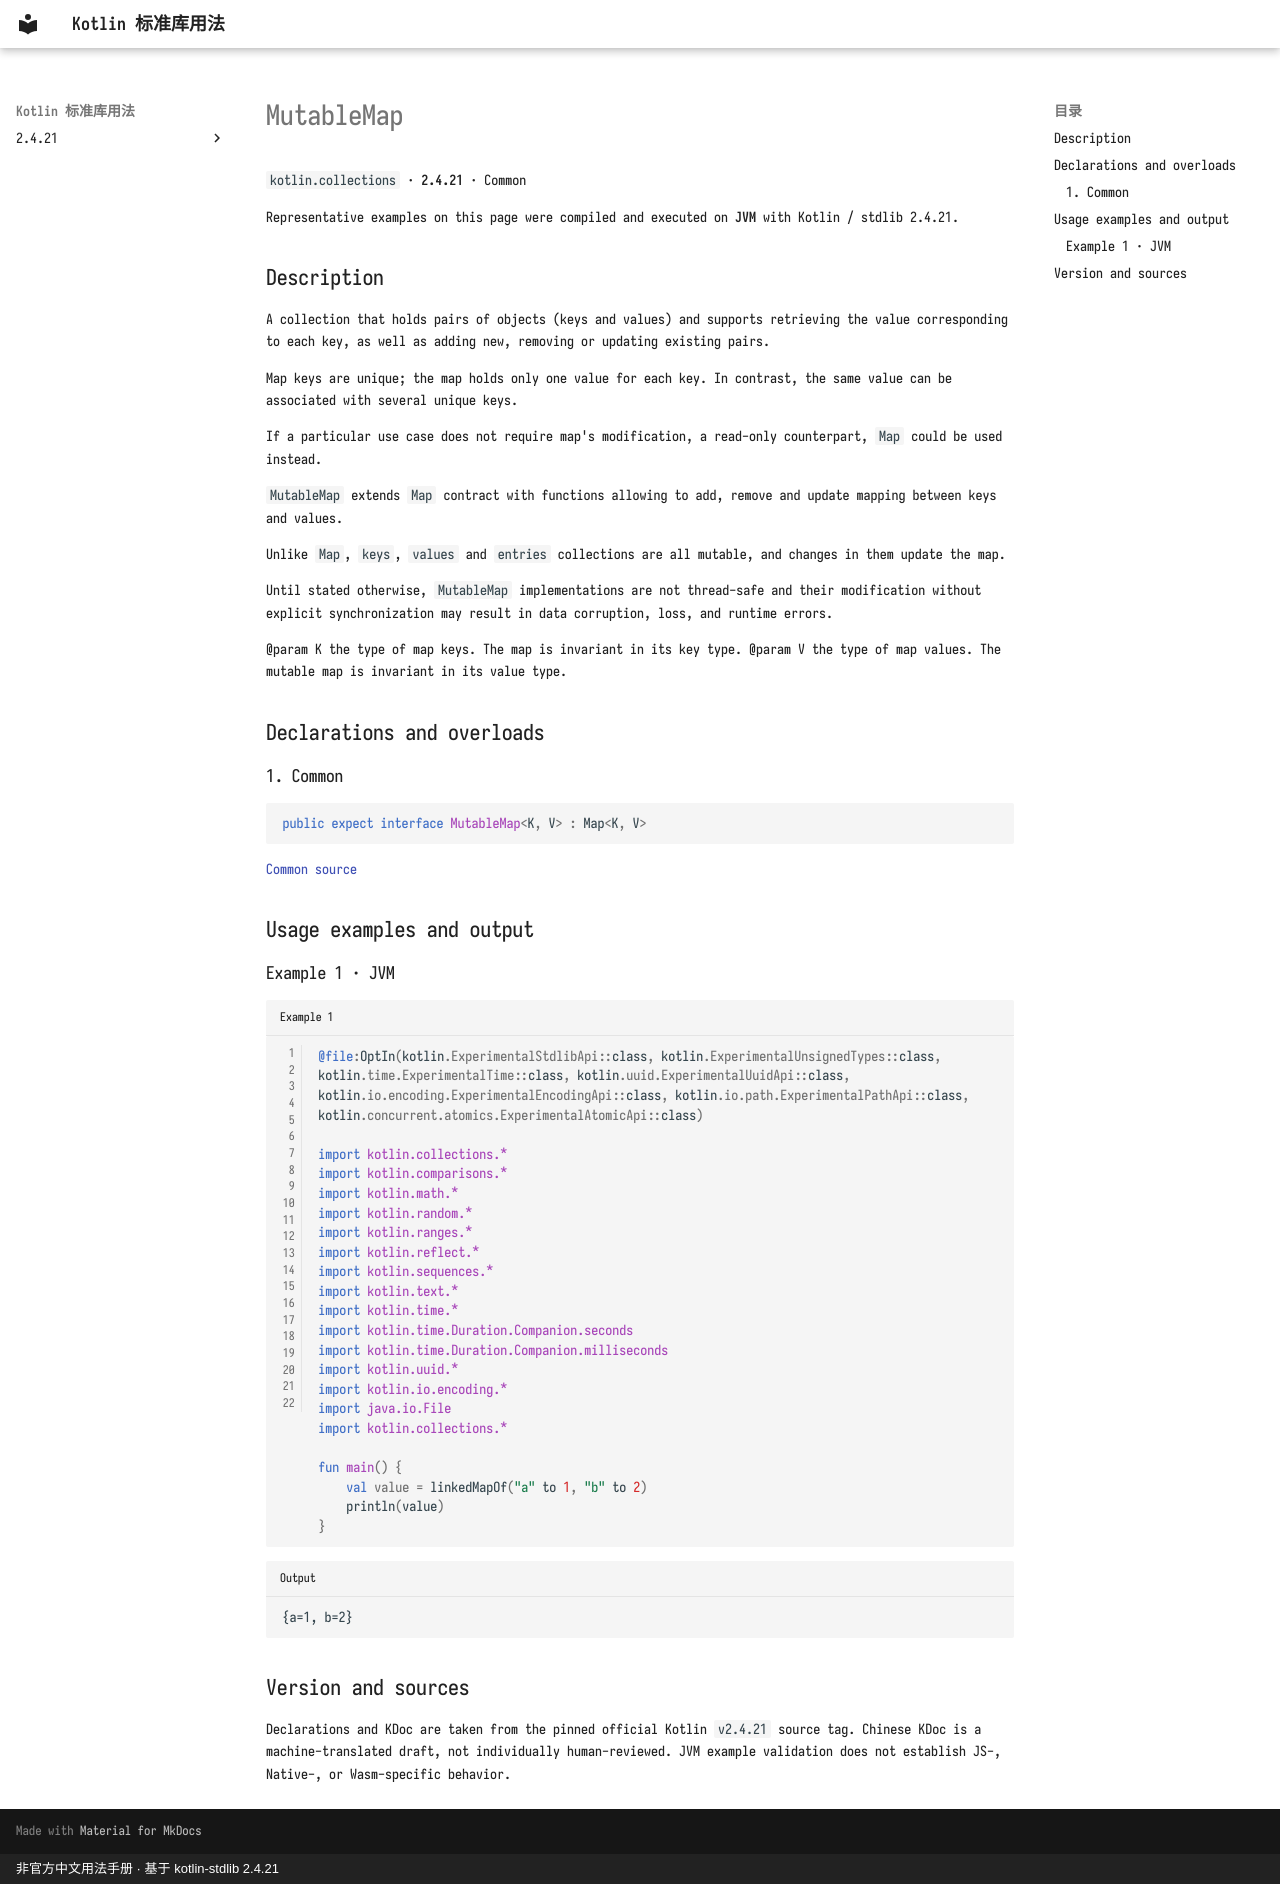

repository: oooooooko/kotlin-stdlib-docs · page: en/api/kotlin.collections/mutablemap--2a51b4de/index.html · generator: mkdocs · copyright: 非官方中文用法手册 · 基于 kotlin-stdlib 2.4.21

# MutableMap

`kotlin.collections` · **2.4.21** · Common

Representative examples on this page were compiled and executed on **JVM** with Kotlin / stdlib 2.4.21.

## Description

A collection that holds pairs of objects (keys and values) and supports retrieving
the value corresponding to each key, as well as adding new, removing or updating existing pairs.

Map keys are unique; the map holds only one value for each key. In contrast, the same value can be associated with several unique keys.

If a particular use case does not require map's modification, a read-only counterpart, `Map` could be used instead.

`MutableMap` extends `Map` contract with functions allowing to add, remove and update mapping between keys and values.

Unlike `Map`, `keys`, `values` and `entries` collections are all mutable, and changes in them update the map.

Until stated otherwise, `MutableMap` implementations are not thread-safe and their modification without
explicit synchronization may result in data corruption, loss, and runtime errors.

@param K the type of map keys. The map is invariant in its key type.
@param V the type of map values. The mutable map is invariant in its value type.

## Declarations and overloads

### 1. Common

```kotlin
public expect interface MutableMap<K, V> : Map<K, V>
```

[Common source](https://github.com/JetBrains/kotlin/blob/v2.4.21/libraries/stdlib/src/kotlin/Collections.kt#L654)

## Usage examples and output

### Example 1 · JVM

```kotlin title="Example 1" linenums="1"
@file:OptIn(kotlin.ExperimentalStdlibApi::class, kotlin.ExperimentalUnsignedTypes::class, kotlin.time.ExperimentalTime::class, kotlin.uuid.ExperimentalUuidApi::class, kotlin.io.encoding.ExperimentalEncodingApi::class, kotlin.io.path.ExperimentalPathApi::class, kotlin.concurrent.atomics.ExperimentalAtomicApi::class)

import kotlin.collections.*
import kotlin.comparisons.*
import kotlin.math.*
import kotlin.random.*
import kotlin.ranges.*
import kotlin.reflect.*
import kotlin.sequences.*
import kotlin.text.*
import kotlin.time.*
import kotlin.time.Duration.Companion.seconds
import kotlin.time.Duration.Companion.milliseconds
import kotlin.uuid.*
import kotlin.io.encoding.*
import java.io.File
import kotlin.collections.*

fun main() {
    val value = linkedMapOf("a" to 1, "b" to 2)
    println(value)
}
```

```text title="Output"
{a=1, b=2}
```

## Version and sources

Declarations and KDoc are taken from the pinned official Kotlin `v2.4.21` source tag. Chinese KDoc is a machine-translated draft, not individually human-reviewed. JVM example validation does not establish JS-, Native-, or Wasm-specific behavior.
